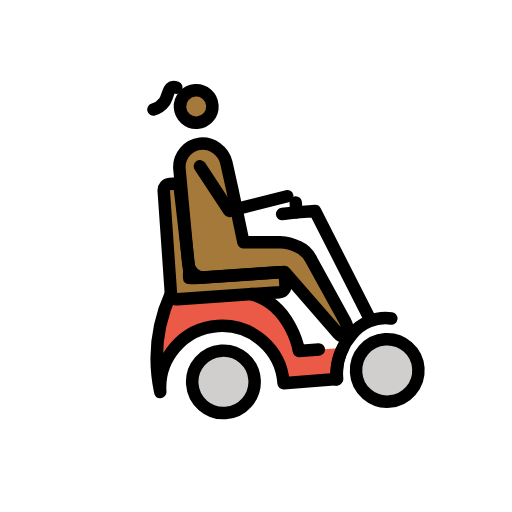
t = 0.00 s
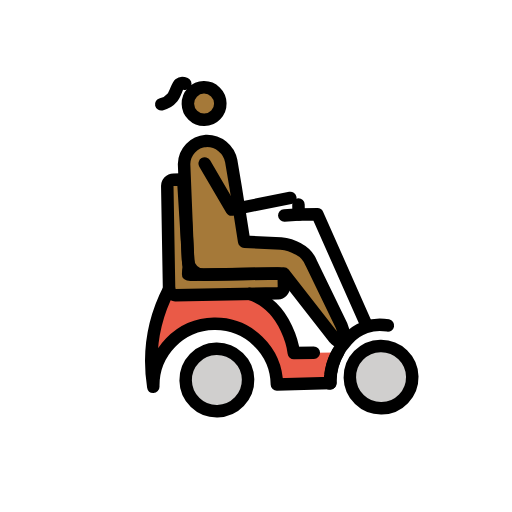
t = 0.43 s
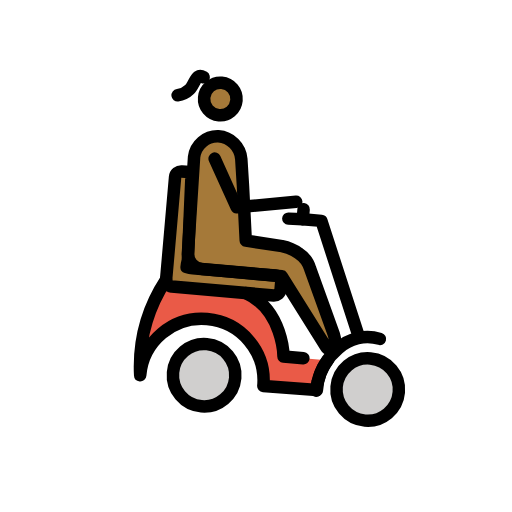
t = 1.28 s
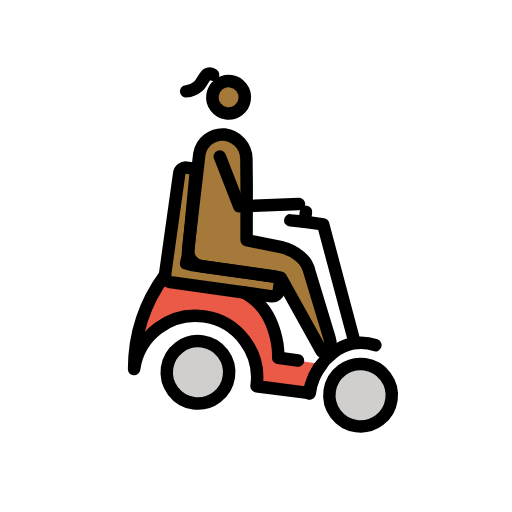
t = 1.70 s
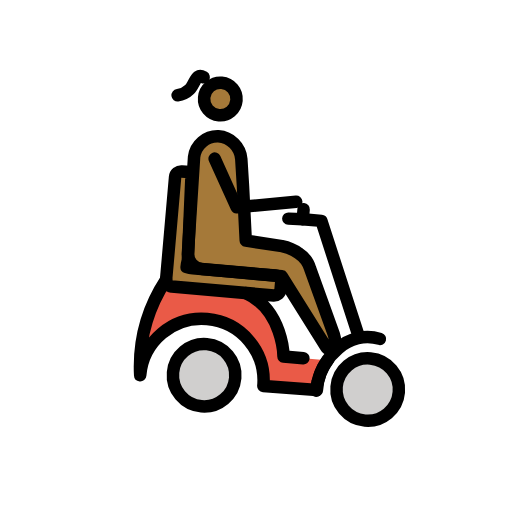
t = 2.13 s
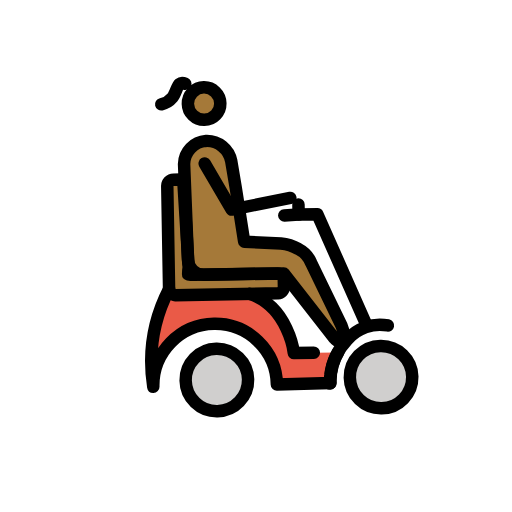
t = 2.98 s

The animated SVG that drew these frames (rendered in a browser with its animation timeline set to each time). Animation: 1 SMIL element (animateTransform=1); one cycle of 3.40 s, repeats indefinitely.

<?xml version='1.0' encoding='utf-8'?>
<svg xmlns="http://www.w3.org/2000/svg" id="emoji" viewBox="-5 -5 82 82" width="200" height="200" role="img">
  <title>OpenMoji: woman in motorized wheelchair: medium-dark skin tone, facing right</title><g><g id="color" transform="scale(-1, 1) translate(-72, 0)">
    <circle cx="42.6128" cy="55.7436" r="5" fill="#d0cfce" />
    <circle cx="16.3128" cy="55.7436" r="5" fill="#d0cfce" />
    <path fill="#ea5a47" d="M37.1128,42.0437c-6.2,2.2-6.9,9.6-6.9,9.6l-6.9021.0206,1.1021,4.88,8.6.1h0a9.9,9.9,0,0,1,19.8,0,25.5081,25.5081,0,0,0-2.8-15.6" />
    <path fill="#a57939" d="M46.9128,38.7436a4.5364,4.5364,0,0,1-1,.1h-13.3a1.0021,1.0021,0,0,0-1,1v1.2a1.0754,1.0754,0,0,0,1,1h16.4a1.0754,1.0754,0,0,0,1-1v-16.5a1.0021,1.0021,0,0,0-1-1h-1.2c-.5,0-.4193.4316-.4193,1.0316l-.5807,13.0684A7.4715,7.4715,0,0,1,46.9128,38.7436Z" />
  </g>
  <g id="skin" transform="scale(-1, 1) translate(-72, 0)">
    <circle cx="44.0772" cy="11.5436" r="2.5993" fill="#a57939" />
    <path fill="#a57939" d="M31.5635,34.2571,37.4,33.8847l.0356-.0344,1.1977-8.6156.6514-4.3151a3.9744,3.9744,0,0,1,3.9784-3.2913h0a3.784,3.784,0,0,1,3.581,3.6439l-.3563,15.3264a2.5073,2.5073,0,0,1-2.5067,2.449H39.46l-8.268.0259L23.4387,49.4754c-.3652.5478-1.2437.2714-1.4519-.3532a5.0533,5.0533,0,0,1,.4709-2.1191l4.295-9.5054a4.3658,4.3658,0,0,1,2.018-2.3h0A6.7127,6.7127,0,0,1,31.5635,34.2571Z" />
  </g>
  <g id="line" transform="scale(-1, 1) translate(-72, 0)">
    <circle cx="43.8848" cy="11.4474" r="2.5993" fill="none" stroke="#000" stroke-miterlimit="10" stroke-width="2" />
    <path fill="none" stroke="#000" stroke-linecap="round" stroke-linejoin="round" stroke-width="2" d="M31.9809,34.0565l5.8364-.3725.0356-.0343,1.1978-8.6156.6513-4.3151a3.9744,3.9744,0,0,1,3.9785-3.2913h0a3.7838,3.7838,0,0,1,3.5809,3.6439l-.3563,15.3263a2.5074,2.5074,0,0,1-2.5067,2.4491H39.8769l-8.2679.0258L23.6349,49.4361c-.3652.5478-1.283.6246-1.4912,0a4.2438,4.2438,0,0,1,.3532-2.0406L27.17,37.2971a4.3658,4.3658,0,0,1,2.018-2.3h0A6.7113,6.7113,0,0,1,31.9809,34.0565Z" />
    <polyline fill="none" stroke="#000" stroke-linecap="round" stroke-linejoin="round" stroke-width="2" points="43.957 21.04 39.766 28.497 30.342 26.797" />
    <path fill="none" stroke="#000" stroke-linecap="round" stroke-linejoin="round" stroke-width="2" d="M23.1128,51.6436a8.8794,8.8794,0,0,1,1.3,4.9l8.6.1h0a9.9,9.9,0,0,1,19.8,0,25.5081,25.5081,0,0,0-2.8-15.6" />
    <path fill="none" stroke="#000" stroke-linecap="round" stroke-linejoin="round" stroke-width="2" d="M37.1128,42.0437c-6.2,2.2-6.9,9.6-6.9,9.6h-3.2" />
    <path fill="none" stroke="#000" stroke-linecap="round" stroke-linejoin="round" stroke-width="2" d="M46.9128,38.7436a4.5364,4.5364,0,0,1-1,.1h-13.3a1.0021,1.0021,0,0,0-1,1v1.2a1.0754,1.0754,0,0,0,1,1h16.4a1.0754,1.0754,0,0,0,1-1v-16.5a1.0021,1.0021,0,0,0-1-1h-1.2c-.5,0-.4193.4316-.4193,1.0316l-.5807,13.0684A7.4715,7.4715,0,0,1,46.9128,38.7436Z" />
    <circle cx="16.3133" cy="55.7433" r="4.9999" fill="none" stroke="#000" stroke-miterlimit="10" stroke-width="2" />
    <circle cx="42.6128" cy="55.7436" r="5" fill="none" stroke="#000" stroke-miterlimit="10" stroke-width="2" />
    <path fill="none" stroke="#000" stroke-linecap="round" stroke-linejoin="round" stroke-width="2" d="M24.5128,56.6436a6.602,6.602,0,0,0-.1-1.4,9.9842,9.9842,0,0,0-2.8-5.6,6.8641,6.8641,0,0,0-6.5392-2.1517" />
    <polyline fill="none" stroke="#000" stroke-linecap="round" stroke-linejoin="round" stroke-width="2" points="18.656 46.985 26.056 29.485 29.056 29.485 31.356 29.585" />
    <line x1="29.0562" x2="29.0562" y1="27.8846" y2="29.4846" fill="none" stroke="#000" stroke-linecap="round" stroke-linejoin="round" stroke-width="2" />
    <path fill="none" stroke="#000" stroke-linecap="round" stroke-linejoin="round" stroke-width="2" d="M46.844,8.213s.5785-.2695.9252.0177c.4081.3372.6855,1.5991,1.1679,2.145A3.2608,3.2608,0,0,0,50.75,11.4474" />
  </g>
<animateTransform attributeName="transform" type="rotate" values="-4 36 36;8 36 36;-4 36 36" dur="3.4s" repeatCount="indefinite" /></g></svg>
